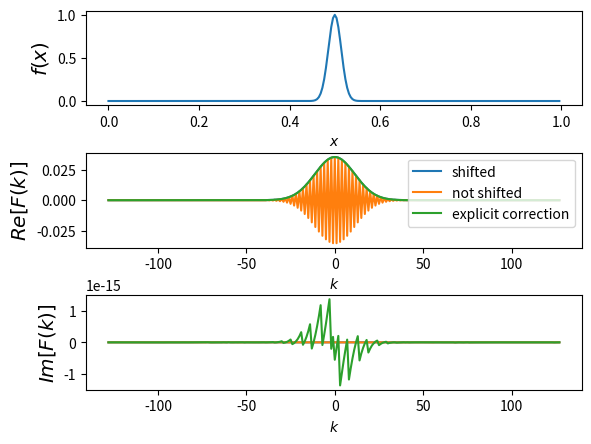

Here is the Python script that generated this plot:
from numpy import fft
import numpy as np
import matplotlib.pyplot as plt

N = 2**8 # Number of data points
L = 1. # interval
delta=L/N
print ("Number of sampling points:",N," on interval length:",L)
print ("Sampling interval:",delta)

print ("Sampling freq (or k):",1./delta)
nuc=0.5/delta
print ("Critical freq (or k):",nuc)
# asymmetric [0,L]
x=np.linspace(0,L,N,endpoint=False) # x coordinates
# symmetric [-L/2,L/2]
#x=np.linspace(-0.5*L,0.5*L,N,endpoint=False)
#print x

#signal functions
gauss = lambda x, a, sig, amp: amp*np.exp(-(x-a)**2/sig**2)
f = lambda x, k, amp: amp*np.sin(2*np.pi*x*k)

amp = 1 # amplitude
sigma = 0.02 # Gauss width
k1 = 50.0 # equivalent of frequency in distance units
D = 2 # diffusion constant

#FFT
#fx=f(x,k1,amp)
# asymmetric [0,L]
fx=gauss(x,0.5*L,sigma,amp)
# symmetric [-L/2,L/2]
#fx=gauss(x,0.*L,sigma,amp)

Fk = fft.fft(fft.ifftshift(fx))/N # Fourier coefficients (divided by n), correctly shifted (blue)
nu = fft.fftfreq(N,delta) # Natural frequencies
Fk = fft.fftshift(Fk) # Shift zero freq to center
nu = fft.fftshift(nu) # Shift zero freq to center
Fk_noshift = fft.fftshift(fft.fft(fx)/N) # Fourier coefficients (divided by n), no shift, oscillating (orange)
shiftcorr=np.exp(-1j*nu*L*np.pi)
Fk_corr=fft.fftshift(fft.fft(fx)/N*shiftcorr) # Fourier coefficients (divided by n), explicitly corrected for shift (green)
f, ax = plt.subplots(3,1)
ax[0].plot(x, fx)
ax[0].set_ylabel(r'$f(x)$', size = 'x-large')
ax[0].set_xlabel(r'$x$')
# Plot FFT Real Cosine terms
ax[1].plot(nu, np.real(Fk),label="shifted")
ax[1].plot(nu, np.real(Fk_noshift),label="not shifted")
ax[1].plot(nu, np.real(Fk_corr),label="explicit correction")
ax[1].set_ylabel(r'$Re[F(k)]$', size = 'x-large')
ax[1].set_xlabel(r'$k$')
ax[1].legend(loc="upper right")
# Plot FFT Imag Sine terms
ax[2].plot(nu, np.imag(Fk))
ax[2].plot(nu, np.imag(Fk_noshift))
ax[2].plot(nu, np.imag(Fk_corr))
ax[2].set_ylabel(r'$Im[F(k)]$', size = 'x-large')
ax[2].set_xlabel(r'$k$')
plt.subplots_adjust(top=0.9, hspace=0.5, wspace=0.5)
# Plot spectral power
#ax[2].plot(nu, np.absolute(Fk)**2)
#ax[2].set_ylabel(r'$\vert F_k \vert ^2$', size = 'x-large')
#ax[2].set_xlabel(r'$\widetilde{\nu}$', size = 'x-large')
plt.show()
